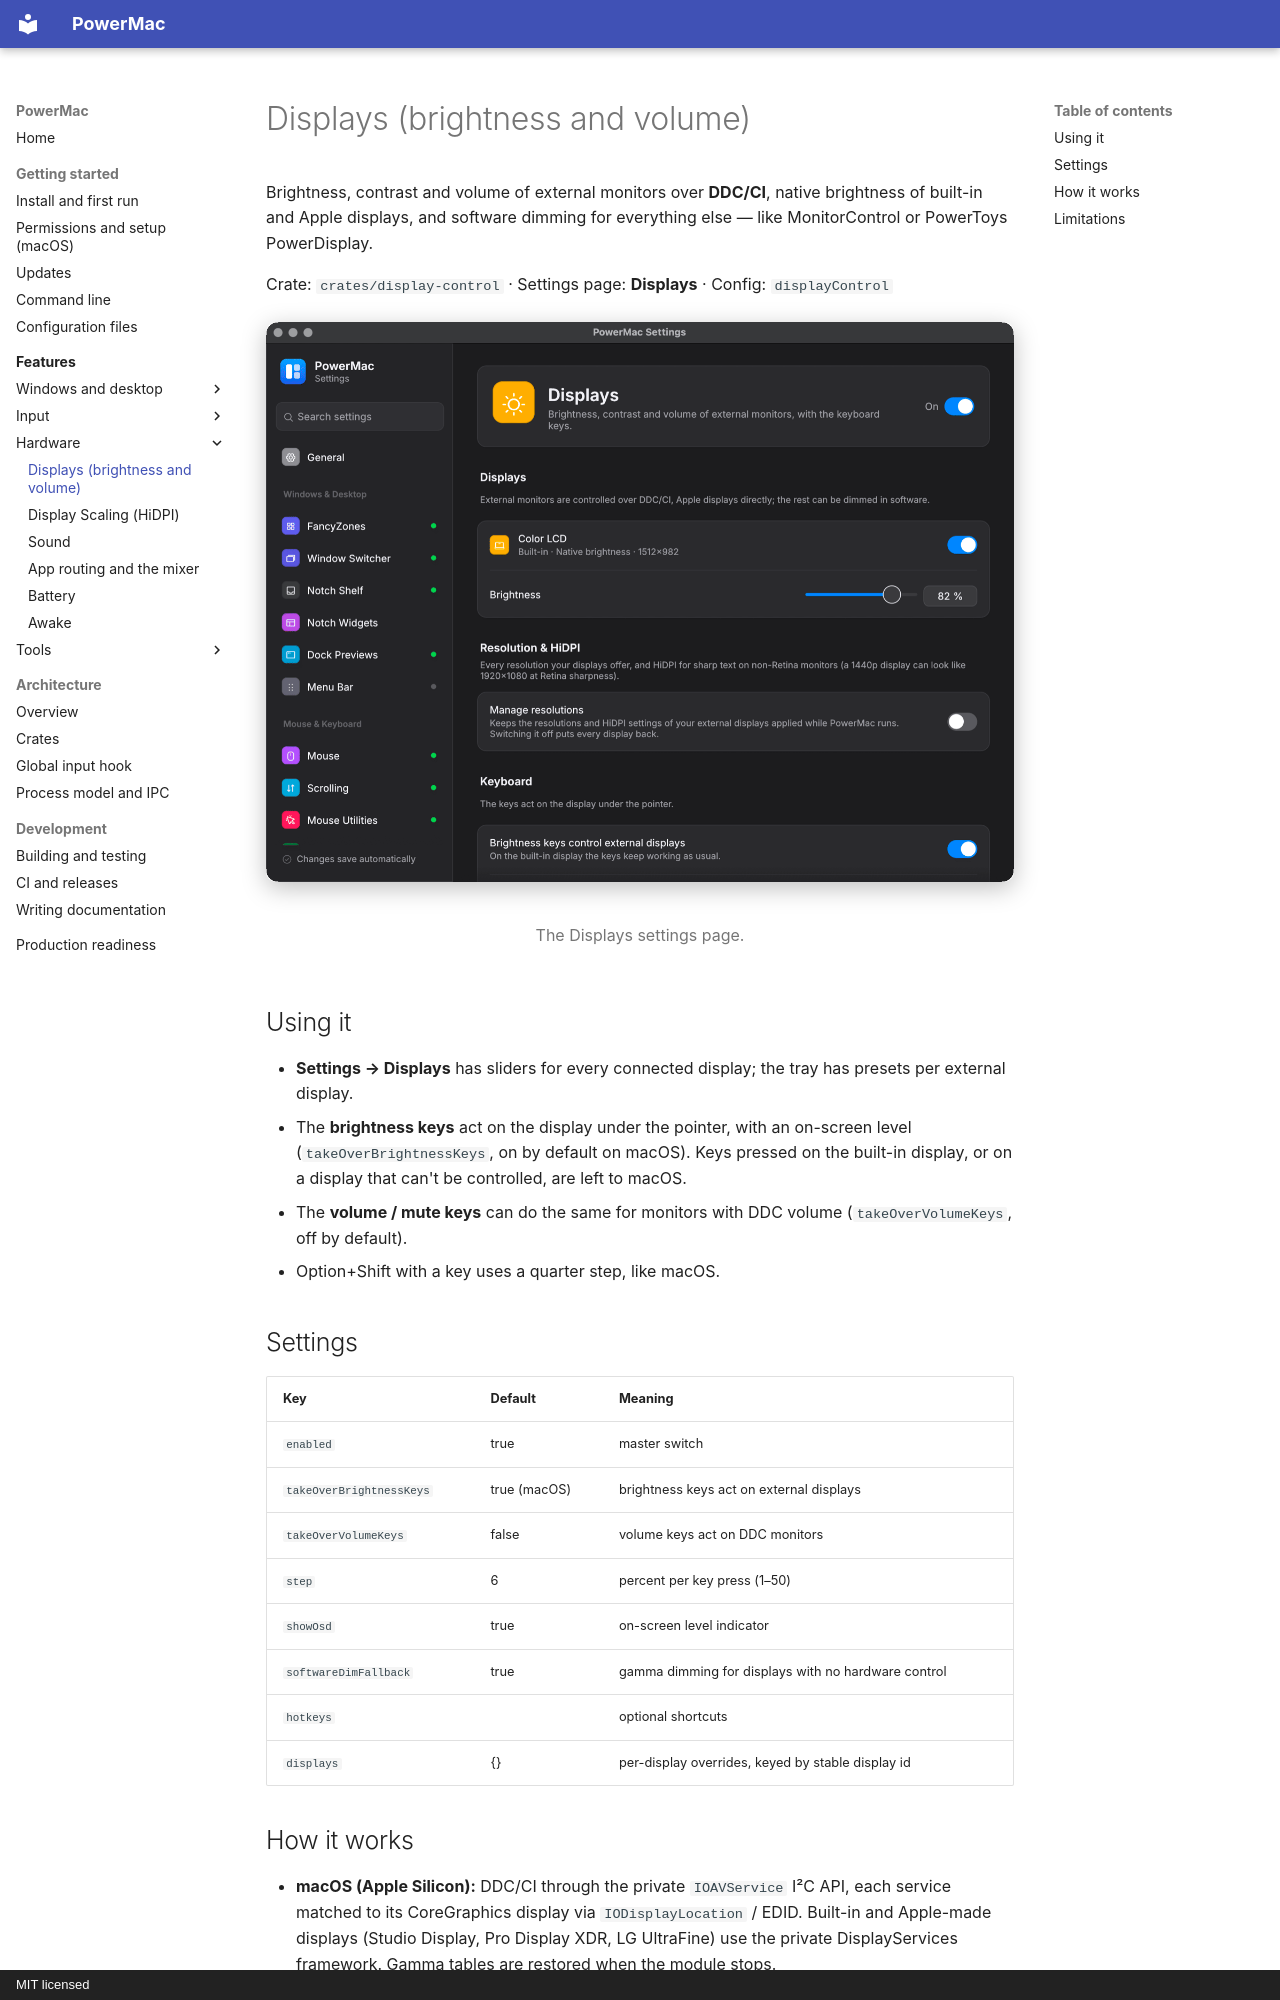

repository: finepointcgi/PowerMac · page: features/displays/index.html · generator: mkdocs · copyright: MIT licensed

# Displays (brightness and volume)

Brightness, contrast and volume of external monitors over **DDC/CI**, native brightness of built-in and Apple displays, and software dimming for everything else — like MonitorControl or PowerToys PowerDisplay.

Crate: `crates/display-control` · Settings page: **Displays** · Config: `displayControl`

<figure markdown="span">
  ![The Displays settings page](../assets/screenshots/settings-displays.png){ loading=lazy }
  <figcaption>The Displays settings page.</figcaption>
</figure>

## Using it

- **Settings → Displays** has sliders for every connected display; the tray has presets per external display.
- The **brightness keys** act on the display under the pointer, with an on-screen level (`takeOverBrightnessKeys`, on by default on macOS). Keys pressed on the built-in display, or on a display that can't be controlled, are left to macOS.
- The **volume / mute keys** can do the same for monitors with DDC volume (`takeOverVolumeKeys`, off by default).
- Option+Shift with a key uses a quarter step, like macOS.

## Settings

| Key | Default | Meaning |
|---|---|---|
| `enabled` | true | master switch |
| `takeOverBrightnessKeys` | true (macOS) | brightness keys act on external displays |
| `takeOverVolumeKeys` | false | volume keys act on DDC monitors |
| `step` | 6 | percent per key press (1–50) |
| `showOsd` | true | on-screen level indicator |
| `softwareDimFallback` | true | gamma dimming for displays with no hardware control |
| `hotkeys` | | optional shortcuts |
| `displays` | {} | per-display overrides, keyed by stable display id |
